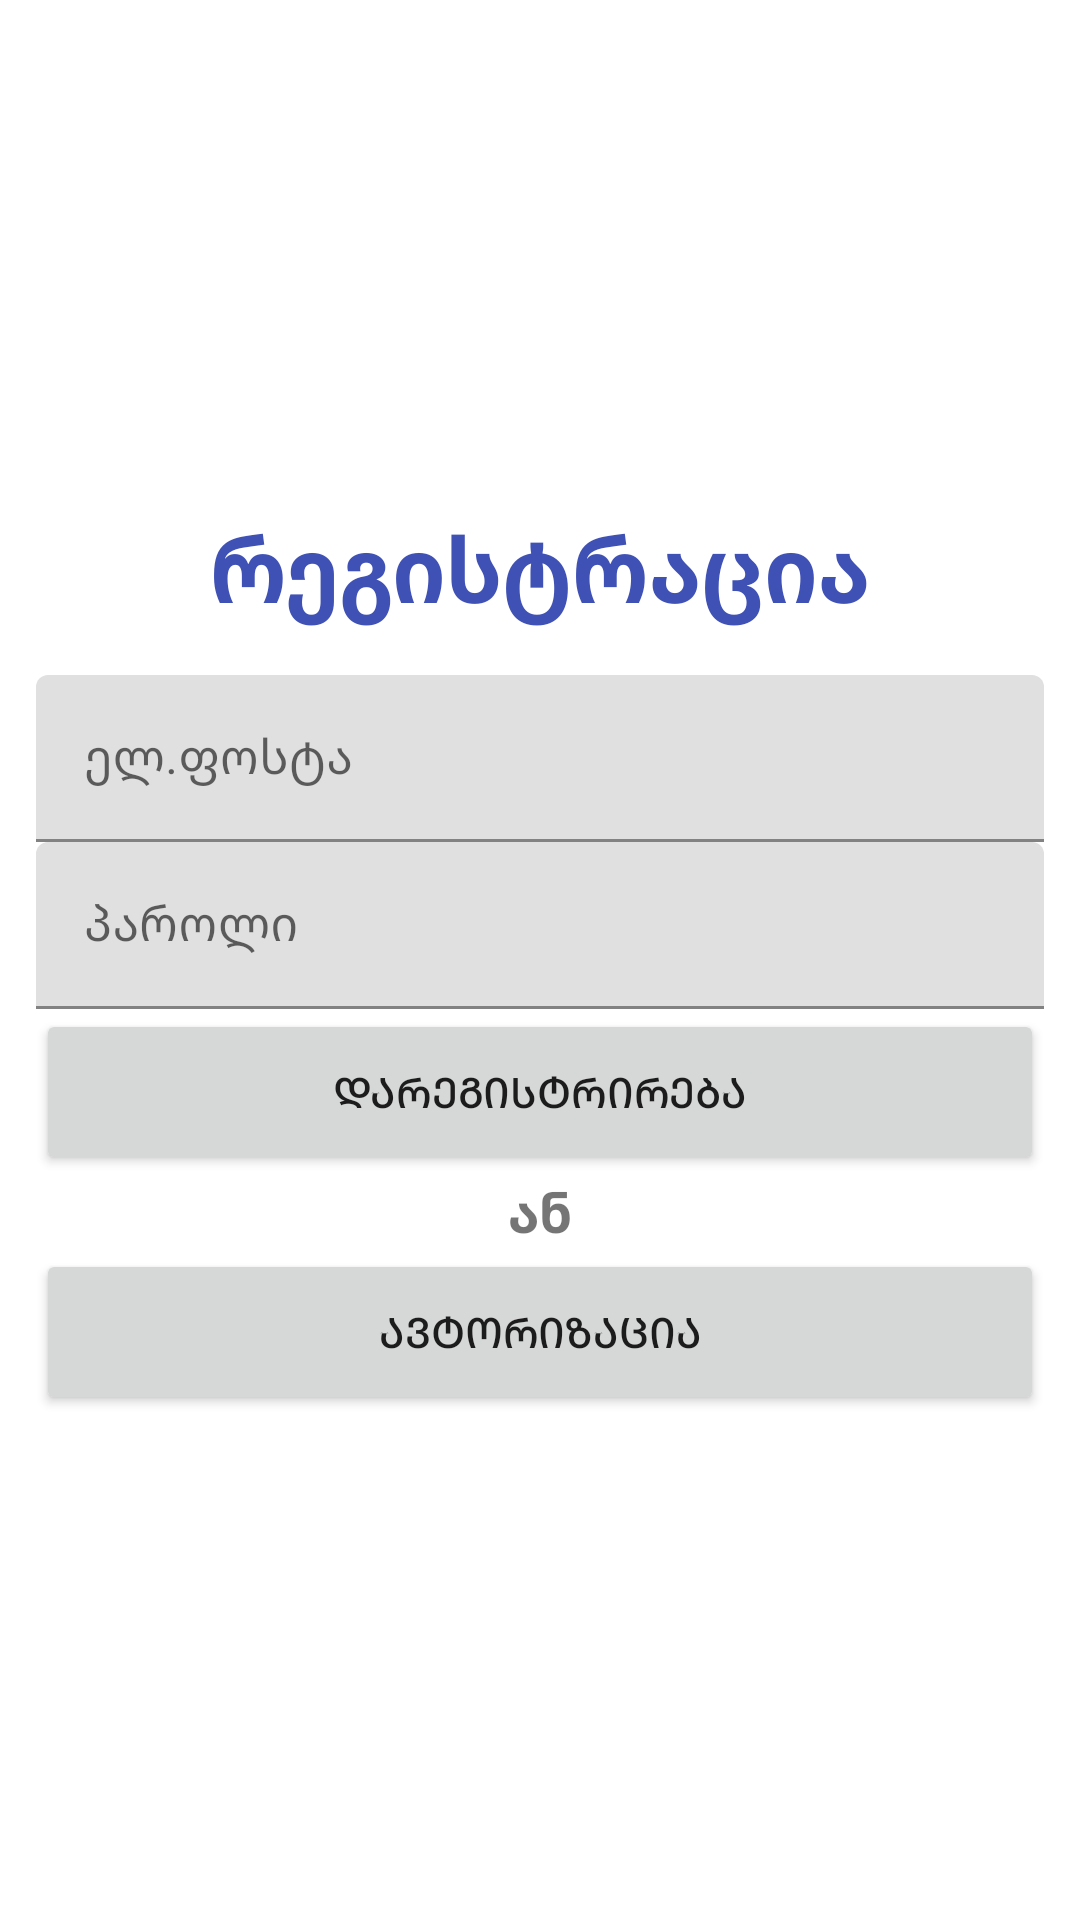

The Android layout XML behind this screen, and the referenced resources:
<!-- AndroidManifest.xml: application theme Theme.Bolo_Davaleba -->
<!-- res/layout/activity_register.xml -->
<?xml version="1.0" encoding="utf-8"?>
<androidx.constraintlayout.widget.ConstraintLayout xmlns:android="http://schemas.android.com/apk/res/android"
    xmlns:app="http://schemas.android.com/apk/res-auto"
    xmlns:tools="http://schemas.android.com/tools"
    android:layout_width="match_parent"
    android:layout_height="match_parent"
    tools:context=".RegisterActivity">

    <LinearLayout
        android:layout_width="match_parent"
        android:layout_height="wrap_content"
        android:layout_marginStart="12dp"
        android:layout_marginEnd="12dp"
        android:orientation="vertical"
        app:layout_constraintBottom_toBottomOf="parent"
        app:layout_constraintEnd_toEndOf="parent"
        app:layout_constraintStart_toStartOf="parent"
        app:layout_constraintTop_toTopOf="parent">


        <com.google.android.material.textview.MaterialTextView
            android:layout_width="match_parent"
            android:layout_height="wrap_content"
            android:layout_marginBottom="15dp"
            android:text="@string/regPageTitle"
            android:textAlignment="center"
            android:textColor="#3F51B5"
            android:textSize="30sp"
            android:textStyle="bold" />


        <com.google.android.material.textfield.TextInputLayout
            android:layout_width="match_parent"
            android:layout_height="match_parent">

            <com.google.android.material.textfield.TextInputEditText
                android:id="@+id/regEmailEditText"
                android:layout_width="match_parent"
                android:layout_height="wrap_content"
                android:hint="@string/emailHint" />

        </com.google.android.material.textfield.TextInputLayout>


        <com.google.android.material.textfield.TextInputLayout
            android:layout_width="match_parent"
            android:layout_height="match_parent">

            <com.google.android.material.textfield.TextInputEditText
                android:id="@+id/regPwdEditText"
                android:layout_width="match_parent"
                android:layout_height="wrap_content"
                android:hint="@string/passwordHint" />
        </com.google.android.material.textfield.TextInputLayout>

        <Button
            android:id="@+id/regButton"
            android:layout_width="match_parent"
            android:layout_height="wrap_content"
            android:paddingTop="18dp"
            android:paddingBottom="18dp"
            android:text="@string/regButtonText" />

        <com.google.android.material.textview.MaterialTextView
            android:layout_width="match_parent"
            android:layout_height="wrap_content"
            android:text="@string/or"
            android:textAlignment="center"
            android:textSize="18sp"
            android:textStyle="bold" />

        <Button
            android:id="@+id/loginButton"
            android:layout_width="match_parent"
            android:layout_height="wrap_content"
            android:paddingTop="18dp"
            android:paddingBottom="18dp"
            android:text="@string/loginButtonText" />


    </LinearLayout>
</androidx.constraintlayout.widget.ConstraintLayout>
<!-- resources referenced by this layout -->
<resources>
  <string name="emailHint">ელ.ფოსტა</string>
  <string name="loginButtonText">ავტორიზაცია</string>
  <string name="or">ან</string>
  <string name="passwordHint">პაროლი</string>
  <string name="regButtonText">დარეგისტრირება</string>
  <string name="regPageTitle">რეგისტრაცია</string>
  <style name="Theme.Bolo_Davaleba" parent="Theme.MaterialComponents.DayNight.DarkActionBar">
          
          <item name="colorPrimary">@color/purple_500</item>
          <item name="colorPrimaryVariant">@color/purple_700</item>
          <item name="colorOnPrimary">@color/white</item>
          
          <item name="colorSecondary">@color/teal_200</item>
          <item name="colorSecondaryVariant">@color/teal_700</item>
          <item name="colorOnSecondary">@color/black</item>
          
          <item name="android:statusBarColor" tools:targetApi="l">?attr/colorPrimaryVariant</item>
          
      </style>
  <!-- not gathered from this repository: default colours our renderer supplied (Android Studio template values) -->
  <color name="purple_500">#FF6200EE</color>
  <color name="purple_700">#FF3700B3</color>
  <color name="teal_200">#FF03DAC5</color>
  <color name="teal_700">#FF018786</color>
  <color name="black">#FF000000</color>
  <color name="white">#FFFFFFFF</color>
</resources>
